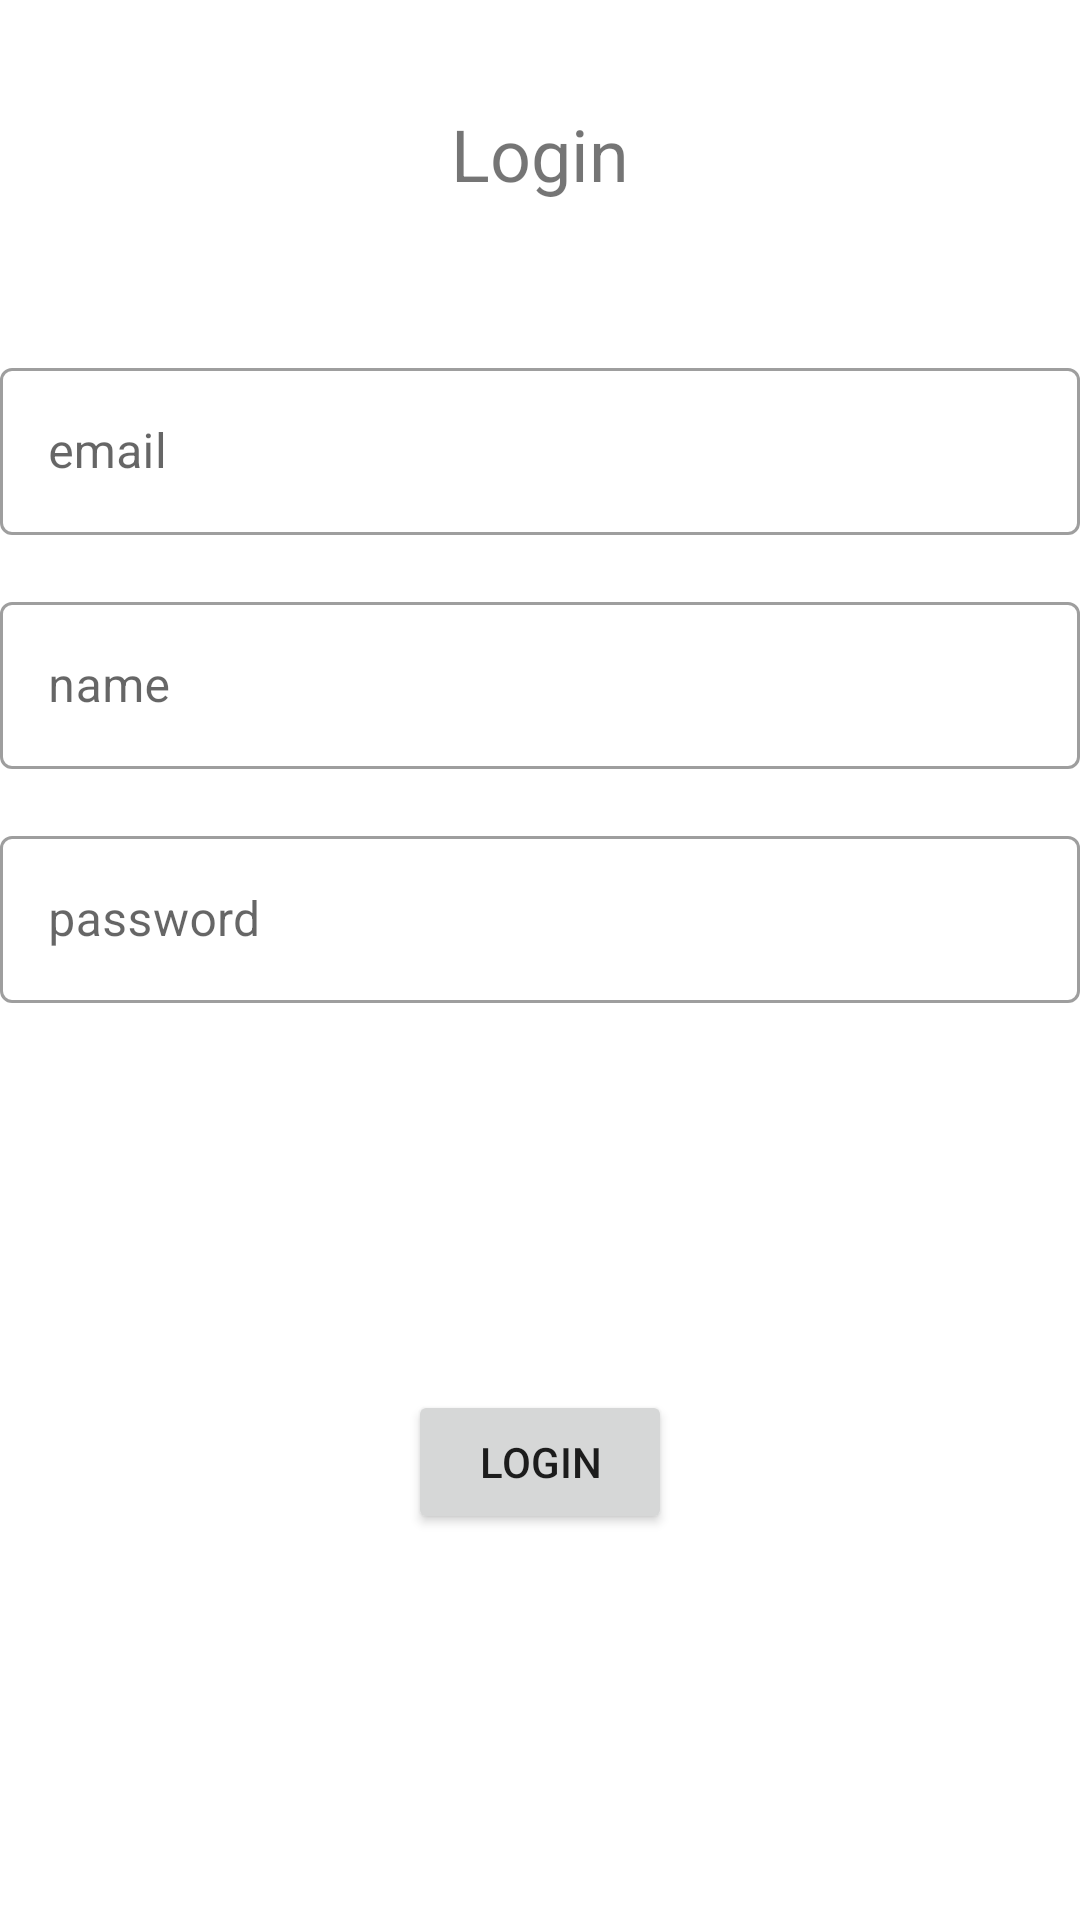

Produce the Android XML layout that renders to this screen, including the resource entries it uses.
<!-- AndroidManifest.xml: application theme Theme.TravelApp -->
<!-- res/layout/fragment_sign_in.xml -->
<?xml version="1.0" encoding="utf-8"?>
<androidx.constraintlayout.widget.ConstraintLayout xmlns:android="http://schemas.android.com/apk/res/android"
    xmlns:app="http://schemas.android.com/apk/res-auto"
    xmlns:tools="http://schemas.android.com/tools"
    android:layout_width="match_parent"
    android:layout_height="match_parent"
    tools:context=".SignInFragment">

    <TextView
        android:id="@+id/signin_title"
        android:layout_width="wrap_content"
        android:layout_height="wrap_content"
        android:layout_marginTop="35dp"
        android:text="Login"
        android:textSize="24sp"
        app:layout_constraintEnd_toEndOf="parent"
        app:layout_constraintStart_toStartOf="parent"
        app:layout_constraintTop_toTopOf="parent"
        tools:ignore="MissingConstraints" />


    <com.google.android.material.textfield.TextInputLayout
        android:id="@+id/signin_name_input_layout"
        style="@style/Widget.MaterialComponents.TextInputLayout.OutlinedBox"
        android:layout_width="0dp"
        android:layout_height="61dp"
        android:layout_marginTop="50dp"
        app:layout_constraintEnd_toEndOf="parent"
        app:layout_constraintHorizontal_bias="1.0"
        app:layout_constraintStart_toStartOf="parent"
        app:layout_constraintTop_toBottomOf="@+id/signin_title"
        tools:ignore="MissingConstraints">

        <com.google.android.material.textfield.TextInputEditText
            android:id="@+id/signin_email_input_et"
            android:layout_width="match_parent"
            android:layout_height="match_parent"
            android:hint="email" />
    </com.google.android.material.textfield.TextInputLayout>


    <com.google.android.material.textfield.TextInputLayout
        android:id="@+id/signin_pass_input_layout"
        style="@style/Widget.MaterialComponents.TextInputLayout.OutlinedBox"
        android:layout_width="0dp"
        android:layout_height="wrap_content"
        android:layout_marginTop="17dp"
        app:layout_constraintEnd_toEndOf="parent"
        app:layout_constraintStart_toStartOf="parent"
        app:layout_constraintTop_toBottomOf="@+id/signin_name_input_layout"
        tools:ignore="MissingConstraints">

        <com.google.android.material.textfield.TextInputEditText
            android:id="@+id/signin_name_input_et"
            android:layout_width="match_parent"
            android:layout_height="wrap_content"
            android:hint="name"
            android:inputType="textPassword" />
    </com.google.android.material.textfield.TextInputLayout>


    <com.google.android.material.textfield.TextInputLayout
        android:id="@+id/signin_city_input_layout"
        style="@style/Widget.MaterialComponents.TextInputLayout.OutlinedBox"
        android:layout_width="0dp"
        android:layout_height="wrap_content"
        android:layout_marginTop="17dp"
        app:layout_constraintEnd_toEndOf="parent"
        app:layout_constraintHorizontal_bias="0.0"
        app:layout_constraintStart_toStartOf="parent"
        app:layout_constraintTop_toBottomOf="@+id/signin_pass_input_layout"
        tools:ignore="MissingConstraints">

        <com.google.android.material.textfield.TextInputEditText
            android:id="@+id/signin_password_input_et"
            android:layout_width="match_parent"
            android:layout_height="wrap_content"
            android:hint="password" />
    </com.google.android.material.textfield.TextInputLayout>


    <Button
        android:id="@+id/signin_login_btn"
        android:layout_width="wrap_content"
        android:layout_height="wrap_content"
        android:text="Login"
        app:layout_constraintBottom_toBottomOf="parent"
        app:layout_constraintEnd_toEndOf="parent"
        app:layout_constraintStart_toStartOf="parent"
        app:layout_constraintTop_toBottomOf="@+id/signin_city_input_layout" />

</androidx.constraintlayout.widget.ConstraintLayout>
<!-- resources referenced by this layout -->
<resources>
  <style name="Theme.TravelApp" parent="Theme.MaterialComponents.DayNight.DarkActionBar">
          
          <item name="colorPrimary">@color/SteelBlue</item>
          <item name="colorPrimaryVariant">@color/SteelBlue</item>
          <item name="colorOnPrimary">@color/white</item>
          
          <item name="colorSecondary">@color/teal_200</item>
          <item name="colorSecondaryVariant">@color/SteelBlue</item>
          <item name="colorOnSecondary">@color/black</item>
          
          <item name="android:statusBarColor">@color/LightSlateGray</item>
          
      </style>
  <color name="SteelBlue">#4682B4</color>
  <color name="white">#FFFFFFFF</color>
  <color name="teal_200">#FF03DAC5</color>
  <color name="black">#FF000000</color>
  <color name="LightSlateGray">#778899</color>
</resources>
